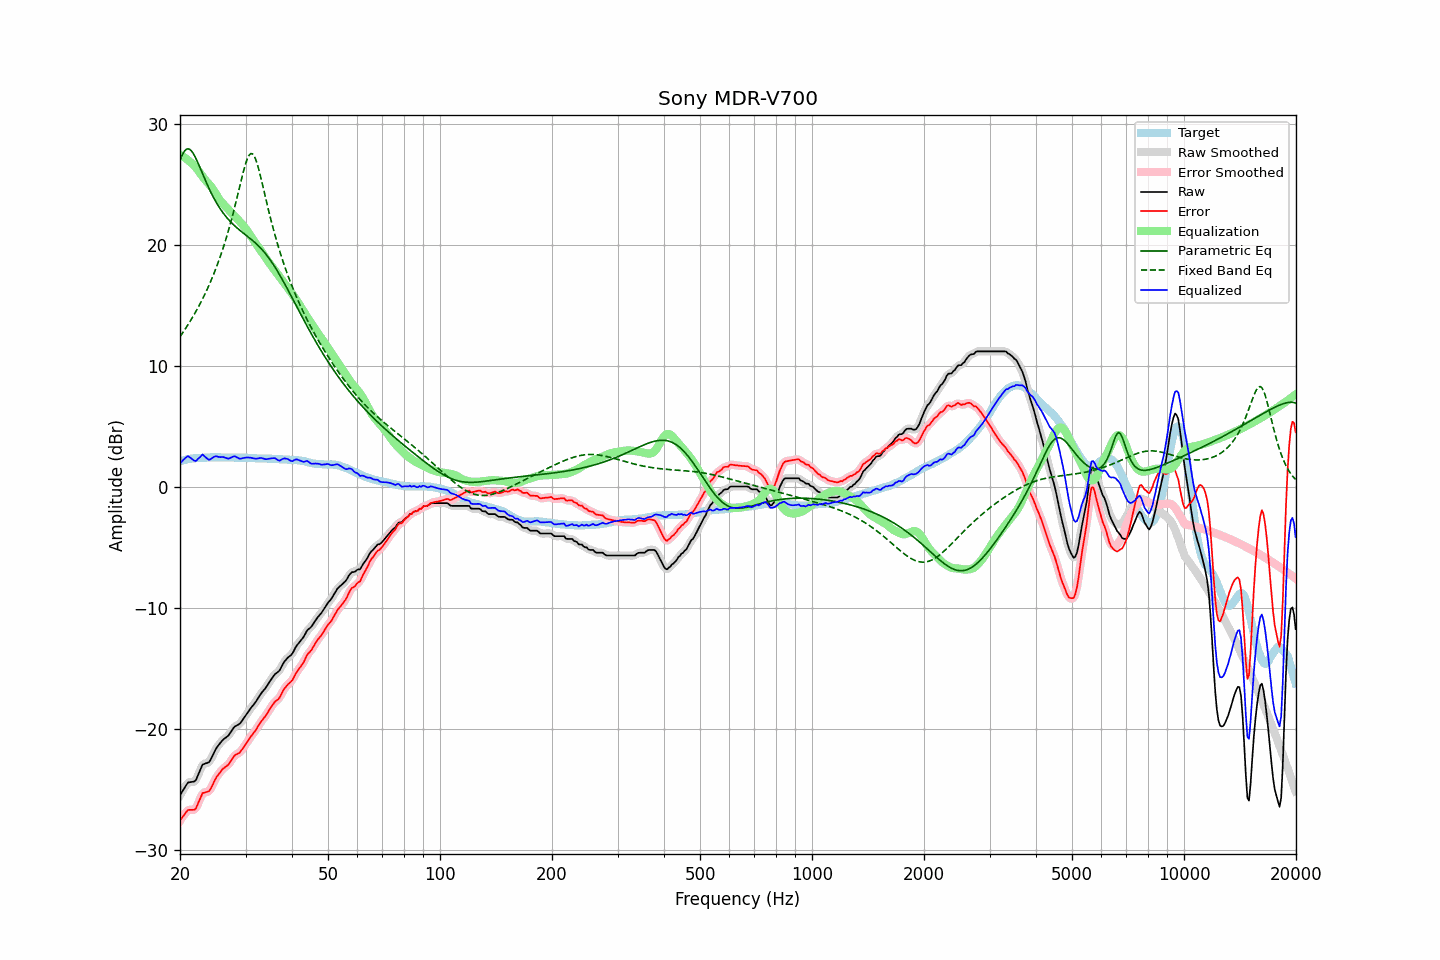

Values plotted in this chart, from the file beside it:
frequency, raw, error, smoothed, error_smoothed, equalization, parametric_eq, fixed_band_eq, equalized_raw, equalized_smoothed, target
20.00, -25.51, -27.60, -25.54, -27.63, 27.41, 26.94, 12.38, 1.90, 1.87, 2.09
20.20, -25.30, -27.43, -25.28, -27.41, 27.34, 27.28, 12.57, 2.04, 2.06, 2.13
20.40, -25.08, -27.24, -25.06, -27.22, 27.27, 27.55, 12.77, 2.19, 2.21, 2.16
20.61, -24.88, -27.07, -24.85, -27.05, 27.18, 27.75, 12.96, 2.30, 2.33, 2.19
20.81, -24.65, -26.88, -24.65, -26.88, 27.08, 27.87, 13.17, 2.43, 2.43, 2.23
21.02, -24.46, -26.73, -24.51, -26.77, 26.98, 27.91, 13.38, 2.52, 2.47, 2.27
21.23, -24.44, -26.72, -24.43, -26.72, 26.86, 27.87, 13.59, 2.42, 2.43, 2.28
21.44, -24.42, -26.72, -24.42, -26.72, 26.74, 27.75, 13.81, 2.31, 2.32, 2.30
21.66, -24.40, -26.72, -24.42, -26.74, 26.64, 27.58, 14.03, 2.23, 2.21, 2.32
21.87, -24.38, -26.71, -24.35, -26.68, 26.51, 27.35, 14.26, 2.13, 2.15, 2.33
22.09, -24.24, -26.58, -24.19, -26.53, 26.35, 27.09, 14.49, 2.11, 2.15, 2.34
22.31, -23.92, -26.26, -23.94, -26.29, 26.17, 26.80, 14.73, 2.26, 2.23, 2.34
22.54, -23.62, -25.97, -23.60, -25.95, 25.99, 26.49, 14.98, 2.37, 2.39, 2.35
22.76, -23.30, -25.66, -23.29, -25.64, 25.81, 26.18, 15.24, 2.51, 2.52, 2.36
22.99, -22.98, -25.34, -23.06, -25.42, 25.63, 25.86, 15.50, 2.64, 2.57, 2.36
23.22, -22.93, -25.30, -22.92, -25.29, 25.45, 25.55, 15.77, 2.52, 2.53, 2.37
23.45, -22.88, -25.26, -22.87, -25.25, 25.29, 25.24, 16.04, 2.41, 2.42, 2.38
23.69, -22.84, -25.23, -22.85, -25.24, 25.14, 24.94, 16.33, 2.30, 2.29, 2.39
23.92, -22.79, -25.19, -22.75, -25.15, 25.00, 24.65, 16.62, 2.21, 2.24, 2.40
24.16, -22.59, -25.00, -22.58, -24.99, 24.85, 24.37, 16.93, 2.26, 2.27, 2.41
24.40, -22.32, -24.74, -22.33, -24.74, 24.68, 24.10, 17.24, 2.36, 2.35, 2.42
24.65, -22.04, -24.46, -22.04, -24.46, 24.48, 23.85, 17.57, 2.44, 2.44, 2.41
24.89, -21.77, -24.18, -21.78, -24.19, 24.26, 23.61, 17.90, 2.49, 2.48, 2.41
25.14, -21.55, -23.96, -21.56, -23.97, 24.04, 23.38, 18.25, 2.49, 2.48, 2.41
25.39, -21.38, -23.79, -21.37, -23.78, 23.83, 23.16, 18.61, 2.45, 2.46, 2.41
25.65, -21.21, -23.62, -21.20, -23.60, 23.64, 22.95, 18.99, 2.43, 2.44, 2.41
25.91, -21.04, -23.43, -21.05, -23.45, 23.48, 22.76, 19.37, 2.44, 2.43, 2.39
26.16, -20.90, -23.30, -20.91, -23.31, 23.33, 22.58, 19.78, 2.43, 2.42, 2.40
26.43, -20.80, -23.20, -20.81, -23.20, 23.19, 22.40, 20.20, 2.39, 2.39, 2.40
26.69, -20.70, -23.10, -20.71, -23.11, 23.05, 22.24, 20.63, 2.35, 2.34, 2.40
26.96, -20.60, -23.00, -20.58, -22.98, 22.90, 22.08, 21.09, 2.30, 2.32, 2.40
27.23, -20.41, -22.82, -20.41, -22.81, 22.76, 21.94, 21.56, 2.34, 2.35, 2.40
27.50, -20.21, -22.61, -20.21, -22.61, 22.62, 21.80, 22.05, 2.41, 2.41, 2.40
27.77, -20.01, -22.40, -20.02, -22.41, 22.48, 21.67, 22.55, 2.47, 2.47, 2.39
28.05, -19.84, -22.23, -19.87, -22.25, 22.34, 21.54, 23.08, 2.50, 2.47, 2.39
28.33, -19.77, -22.14, -19.77, -22.15, 22.20, 21.42, 23.61, 2.43, 2.43, 2.37
28.62, -19.70, -22.08, -19.70, -22.07, 22.06, 21.31, 24.16, 2.36, 2.37, 2.38
28.90, -19.62, -22.00, -19.60, -21.98, 21.92, 21.20, 24.72, 2.30, 2.32, 2.38
29.19, -19.47, -21.84, -19.47, -21.84, 21.78, 21.09, 25.27, 2.30, 2.31, 2.37
29.48, -19.28, -21.66, -19.29, -21.67, 21.63, 20.99, 25.80, 2.35, 2.34, 2.38
29.78, -19.09, -21.47, -19.09, -21.47, 21.46, 20.88, 26.31, 2.37, 2.37, 2.38
30.08, -18.90, -21.28, -18.90, -21.27, 21.29, 20.78, 26.75, 2.39, 2.39, 2.38
30.38, -18.70, -21.07, -18.70, -21.07, 21.10, 20.67, 27.12, 2.39, 2.40, 2.36
30.68, -18.51, -20.87, -18.51, -20.87, 20.90, 20.57, 27.38, 2.39, 2.39, 2.36
30.99, -18.32, -20.68, -18.33, -20.68, 20.71, 20.46, 27.51, 2.38, 2.38, 2.35
31.30, -18.15, -20.51, -18.16, -20.51, 20.51, 20.35, 27.50, 2.35, 2.35, 2.35
31.61, -17.99, -20.34, -17.99, -20.33, 20.31, 20.24, 27.35, 2.32, 2.32, 2.35
31.93, -17.82, -20.16, -17.81, -20.15, 20.12, 20.12, 27.06, 2.29, 2.31, 2.33
32.24, -17.62, -19.94, -17.62, -19.94, 19.93, 20.00, 26.68, 2.31, 2.31, 2.32
32.57, -17.40, -19.73, -17.41, -19.73, 19.74, 19.87, 26.21, 2.34, 2.34, 2.32
32.89, -17.19, -19.51, -17.20, -19.52, 19.55, 19.73, 25.69, 2.36, 2.35, 2.32
33.22, -17.01, -19.33, -17.02, -19.34, 19.36, 19.59, 25.13, 2.35, 2.34, 2.32
33.55, -16.85, -19.16, -16.85, -19.17, 19.16, 19.43, 24.56, 2.31, 2.31, 2.31
33.89, -16.69, -19.00, -16.68, -18.99, 18.96, 19.27, 23.99, 2.27, 2.28, 2.31
34.23, -16.50, -18.81, -16.49, -18.80, 18.76, 19.11, 23.43, 2.26, 2.27, 2.31
34.57, -16.28, -18.58, -16.29, -18.59, 18.57, 18.93, 22.87, 2.29, 2.28, 2.30
34.92, -16.07, -18.37, -16.08, -18.38, 18.39, 18.75, 22.33, 2.31, 2.31, 2.29
35.27, -15.88, -18.18, -15.88, -18.16, 18.22, 18.56, 21.81, 2.33, 2.34, 2.29
35.62, -15.70, -17.98, -15.70, -17.98, 18.04, 18.36, 21.31, 2.34, 2.34, 2.28
35.97, -15.52, -17.79, -15.55, -17.82, 17.86, 18.15, 20.82, 2.34, 2.32, 2.27
... 635 more rows
